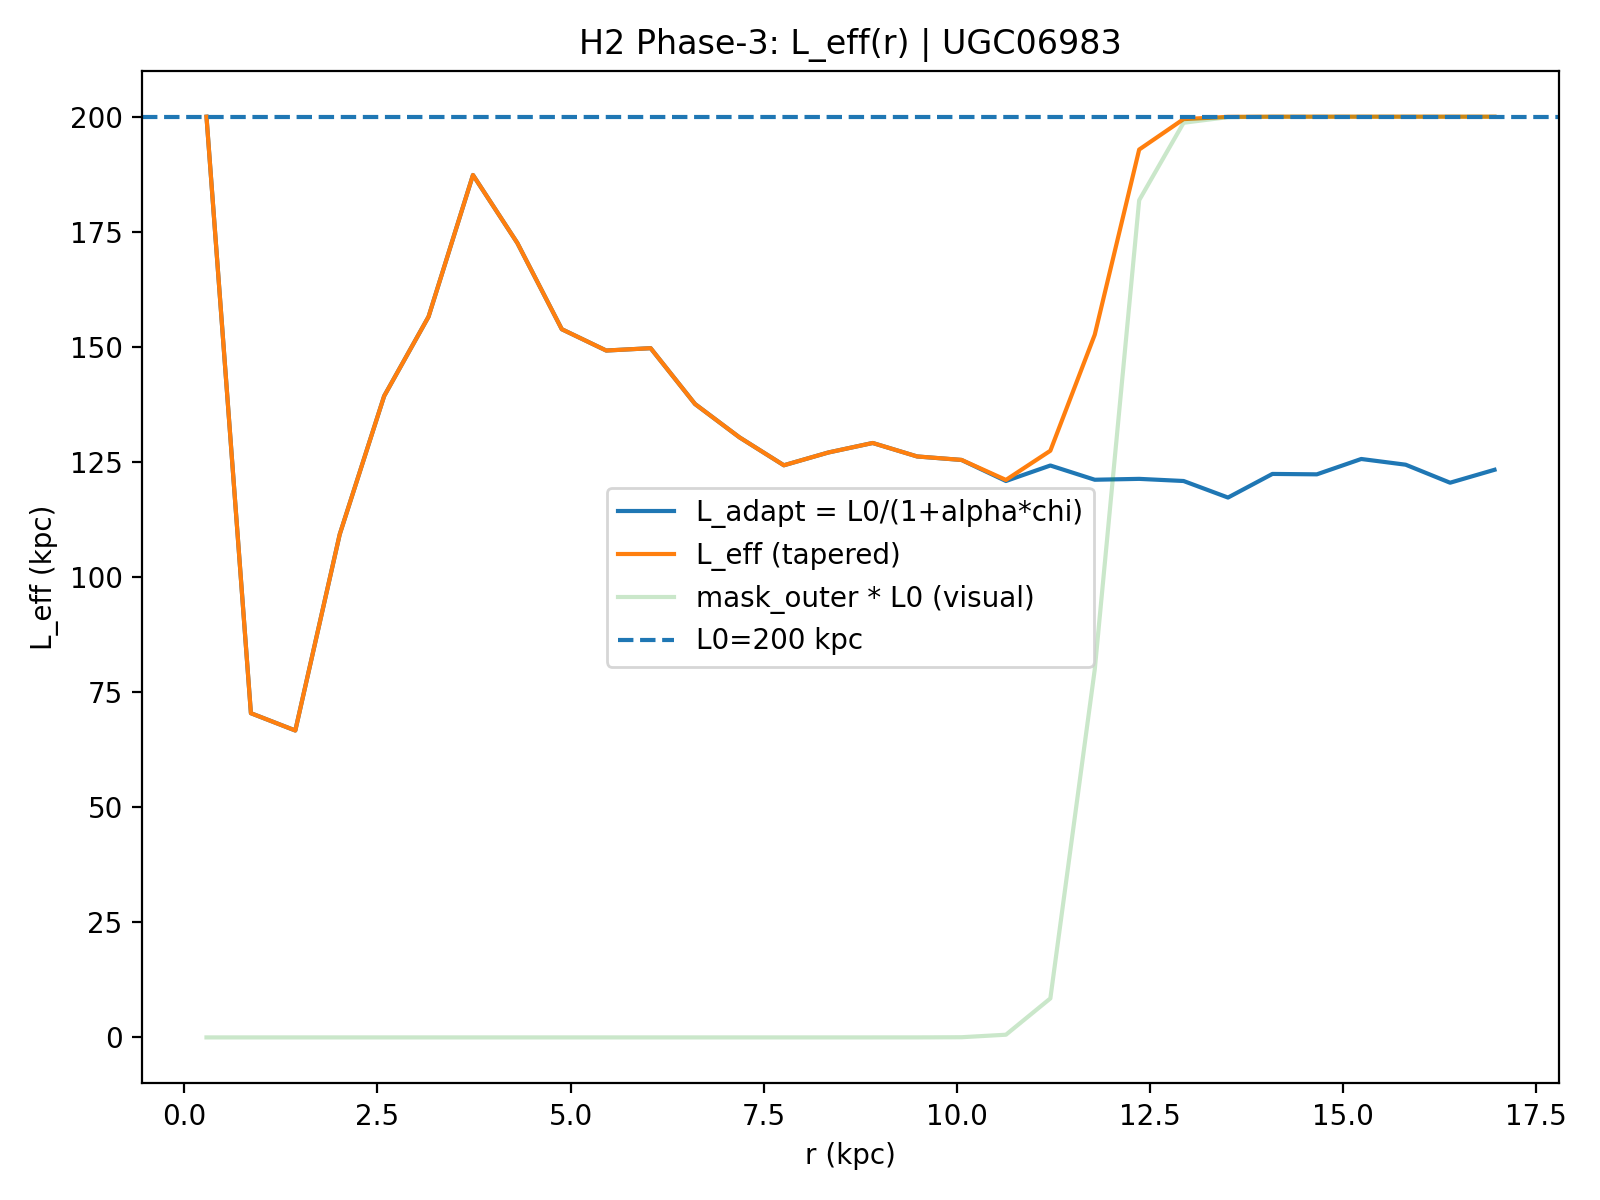

Source data for this figure (header and first rows):
R_kpc, r_frac, chi_raw, chi_smooth, chi_used, mask_outer, L_adapt_kpc, L_eff_kpc, galaxy, L0_kpc, alpha, sigma_idx, taper_on, taper_r0, taper_k, mu, kernel, Rd_star_kpc
0.2875, 0.01695, 6.774501100312417e-07, 0.2583, 6.774501100312417e-07, 1.8551665753245244e-24, 200, 200, UGC06983, 200.0, 2.0, 1.0, 1, 0.7, 80.0, 10.0, ananta-hybrid, 3.21
0.8624, 0.05085, 0.8535, 0.5867, 0.8535, 2.79338480985061e-23, 70.43, 70.43, UGC06983, 200.0, 2.0, 1.0, 1, 0.7, 80.0, 10.0, ananta-hybrid, 3.21
1.437, 0.08475, 0.9278, 0.6813, 0.9278, 4.2060888272941264e-22, 66.67, 66.67, UGC06983, 200.0, 2.0, 1.0, 1, 0.7, 80.0, 10.0, ananta-hybrid, 3.21
2.012, 0.1186, 0.3851, 0.4802, 0.3851, 6.333242437884739e-21, 109.3, 109.3, UGC06983, 200.0, 2.0, 1.0, 1, 0.7, 80.0, 10.0, ananta-hybrid, 3.21
2.587, 0.1525, 0.2021, 0.2609, 0.2021, 9.536176369754729e-20, 139.3, 139.3, UGC06983, 200.0, 2.0, 1.0, 1, 0.7, 80.0, 10.0, ananta-hybrid, 3.21
3.162, 0.1864, 0.1287, 0.1375, 0.1287, 1.4358909533545085e-18, 156.6, 156.6, UGC06983, 200.0, 2.0, 1.0, 1, 0.7, 80.0, 10.0, ananta-hybrid, 3.21
3.737, 0.2203, 0.03135, 0.08249, 0.03135, 2.16206935281909e-17, 187.3, 187.3, UGC06983, 200.0, 2.0, 1.0, 1, 0.7, 80.0, 10.0, ananta-hybrid, 3.21
4.312, 0.2542, 0.0738, 0.08785, 0.0738, 3.2555006182600333e-16, 172.6, 172.6, UGC06983, 200.0, 2.0, 1.0, 1, 0.7, 80.0, 10.0, ananta-hybrid, 3.21
4.887, 0.2881, 0.1392, 0.1233, 0.1392, 4.901905863680908e-15, 153.8, 153.8, UGC06983, 200.0, 2.0, 1.0, 1, 0.7, 80.0, 10.0, ananta-hybrid, 3.21
5.462, 0.322, 0.1579, 0.151, 0.1579, 7.38096469896158e-14, 149.2, 149.2, UGC06983, 200.0, 2.0, 1.0, 1, 0.7, 80.0, 10.0, ananta-hybrid, 3.21
6.037, 0.3559, 0.1558, 0.1738, 0.1558, 1.1113767053526376e-12, 149.7, 149.7, UGC06983, 200.0, 2.0, 1.0, 1, 0.7, 80.0, 10.0, ananta-hybrid, 3.21
6.612, 0.3898, 0.2104, 0.2073, 0.2104, 1.6734335598292885e-11, 137.6, 137.6, UGC06983, 200.0, 2.0, 1.0, 1, 0.7, 80.0, 10.0, ananta-hybrid, 3.21
7.187, 0.4237, 0.2479, 0.2429, 0.2479, 2.5197395852015633e-10, 130.3, 130.3, UGC06983, 200.0, 2.0, 1.0, 1, 0.7, 80.0, 10.0, ananta-hybrid, 3.21
7.762, 0.4576, 0.2826, 0.2642, 0.2826, 3.794056715954252e-09, 124.3, 124.3, UGC06983, 200.0, 2.0, 1.0, 1, 0.7, 80.0, 10.0, ananta-hybrid, 3.21
8.337, 0.4915, 0.2663, 0.2665, 0.2663, 5.712838632875457e-08, 127.1, 127.1, UGC06983, 200.0, 2.0, 1.0, 1, 0.7, 80.0, 10.0, ananta-hybrid, 3.21
8.911, 0.5254, 0.2546, 0.2643, 0.2546, 8.601987217161684e-07, 129.1, 129.1, UGC06983, 200.0, 2.0, 1.0, 1, 0.7, 80.0, 10.0, ananta-hybrid, 3.21
9.486, 0.5593, 0.2713, 0.2699, 0.2713, 1.2952174281681989e-05, 126.2, 126.2, UGC06983, 200.0, 2.0, 1.0, 1, 0.7, 80.0, 10.0, ananta-hybrid, 3.21
10.06, 0.5932, 0.2758, 0.2808, 0.2758, 0.000195, 125.4, 125.4, UGC06983, 200.0, 2.0, 1.0, 1, 0.7, 80.0, 10.0, ananta-hybrid, 3.21
10.64, 0.6271, 0.3037, 0.2899, 0.3037, 0.002928, 120.9, 121.1, UGC06983, 200.0, 2.0, 1.0, 1, 0.7, 80.0, 10.0, ananta-hybrid, 3.21
11.21, 0.661, 0.2829, 0.2932, 0.2829, 0.04234, 124.2, 127.4, UGC06983, 200.0, 2.0, 1.0, 1, 0.7, 80.0, 10.0, ananta-hybrid, 3.21
11.79, 0.6949, 0.302, 0.2973, 0.302, 0.3997, 121.1, 152.7, UGC06983, 200.0, 2.0, 1.0, 1, 0.7, 80.0, 10.0, ananta-hybrid, 3.21
12.36, 0.7288, 0.3008, 0.3022, 0.3008, 0.9093, 121.3, 192.9, UGC06983, 200.0, 2.0, 1.0, 1, 0.7, 80.0, 10.0, ananta-hybrid, 3.21
12.94, 0.7627, 0.3037, 0.308, 0.3037, 0.9934, 120.9, 199.5, UGC06983, 200.0, 2.0, 1.0, 1, 0.7, 80.0, 10.0, ananta-hybrid, 3.21
13.51, 0.7966, 0.3273, 0.31, 0.3273, 0.9996, 117.3, 200, UGC06983, 200.0, 2.0, 1.0, 1, 0.7, 80.0, 10.0, ananta-hybrid, 3.21
14.09, 0.8305, 0.2941, 0.3017, 0.2941, 1, 122.4, 200, UGC06983, 200.0, 2.0, 1.0, 1, 0.7, 80.0, 10.0, ananta-hybrid, 3.21
14.66, 0.8644, 0.2946, 0.2908, 0.2946, 1, 122.3, 200, UGC06983, 200.0, 2.0, 1.0, 1, 0.7, 80.0, 10.0, ananta-hybrid, 3.21
15.24, 0.8983, 0.2745, 0.2842, 0.2745, 1, 125.6, 200, UGC06983, 200.0, 2.0, 1.0, 1, 0.7, 80.0, 10.0, ananta-hybrid, 3.21
15.81, 0.9322, 0.2819, 0.2871, 0.2819, 1, 124.4, 200, UGC06983, 200.0, 2.0, 1.0, 1, 0.7, 80.0, 10.0, ananta-hybrid, 3.21
16.39, 0.9661, 0.3061, 0.2932, 0.3061, 1, 120.5, 200, UGC06983, 200.0, 2.0, 1.0, 1, 0.7, 80.0, 10.0, ananta-hybrid, 3.21
16.96, 1.0, 0.2886, 0.2924, 0.2886, 1, 123.3, 200, UGC06983, 200.0, 2.0, 1.0, 1, 0.7, 80.0, 10.0, ananta-hybrid, 3.21
